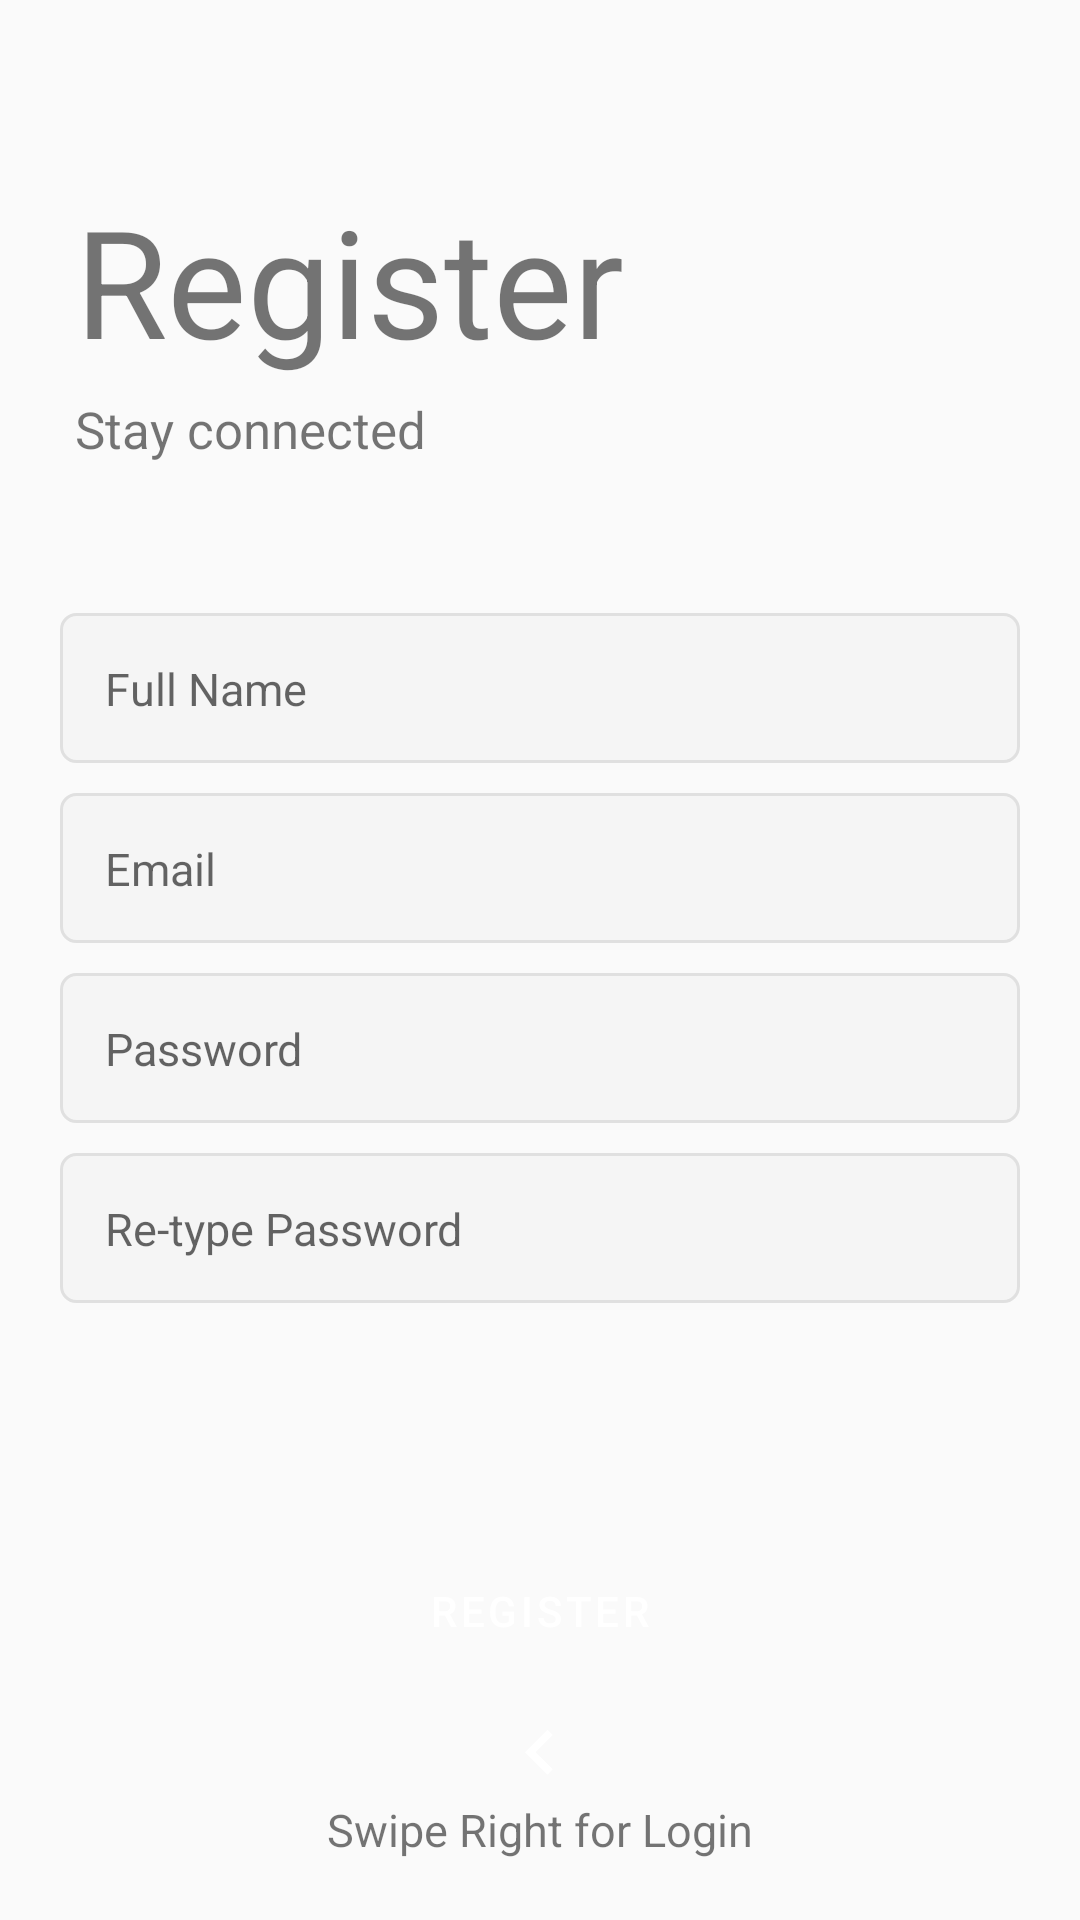

Android layout source for this screen:
<!-- AndroidManifest.xml: application theme Theme.DisasterAssistantClient -->
<!-- res/layout/fragment_register.xml -->
<?xml version="1.0" encoding="utf-8"?>
<LinearLayout
    xmlns:android="http://schemas.android.com/apk/res/android"
    xmlns:tools="http://schemas.android.com/tools"
    android:layout_width="match_parent"
    android:layout_height="match_parent"
    android:orientation="vertical"
    tools:context="com.mansoorsyed.disasterassistantclient.RegisterFragment">

    <TextView
        android:id="@+id/tv_logo"
        android:layout_width="wrap_content"
        android:layout_height="wrap_content"
        android:text="@string/register"
        android:textAlignment="center"
        android:textSize="50sp"
        android:layout_marginStart="25dp"
        android:layout_marginBottom="5dp"
        android:layout_marginTop="60dp"/>

    <TextView
        android:id="@+id/tv_subtitle"
        android:layout_width="wrap_content"
        android:layout_height="wrap_content"
        android:text="@string/tag"
        android:textSize="17sp"
        android:layout_marginStart="25dp"
        android:layout_marginBottom="50dp"/>

    <com.google.android.material.textfield.TextInputEditText
        android:id="@+id/et_name"
        android:layout_width="match_parent"
        android:layout_height="50dp"
        android:hint="@string/your_name"
        android:layout_marginLeft="20dp"
        android:layout_marginRight="20dp"
        android:layout_marginBottom="10dp"
        android:padding="15dp"
        android:inputType="textPersonName"
        android:background="@drawable/et_custom"
        android:textSize="15sp" />

    <com.google.android.material.textfield.TextInputEditText
        android:id="@+id/et_email"
        android:layout_width="match_parent"
        android:layout_height="50dp"
        android:hint="@string/e_mail"
        android:layout_marginLeft="20dp"
        android:layout_marginRight="20dp"
        android:layout_marginBottom="10dp"
        android:padding="15dp"
        android:inputType="textEmailAddress"
        android:background="@drawable/et_custom"
        android:textSize="15sp" />

    <com.google.android.material.textfield.TextInputEditText
        android:id="@+id/et_password"
        android:layout_width="match_parent"
        android:layout_height="50dp"
        android:hint="@string/password"
        android:layout_marginLeft="20dp"
        android:layout_marginRight="20dp"
        android:layout_marginBottom="10dp"
        android:padding="15dp"
        android:inputType="textPassword"
        android:background="@drawable/et_custom"
        android:textSize="15sp" />

    <com.google.android.material.textfield.TextInputEditText
        android:id="@+id/et_repassword"
        android:layout_width="match_parent"
        android:layout_height="50dp"
        android:hint="@string/re_type_password"
        android:layout_marginLeft="20dp"
        android:layout_marginRight="20dp"
        android:padding="15dp"
        android:inputType="textPassword"
        android:background="@drawable/et_custom"
        android:textSize="15sp" />

    <RelativeLayout
        android:layout_width="match_parent"
        android:layout_height="0dp"
        android:layout_weight="1">

        <com.google.android.material.button.MaterialButton
            android:id="@+id/btn_register"
            android:layout_width="match_parent"
            android:layout_height="wrap_content"
            android:background="@drawable/btn_custom"
            android:layout_marginLeft="20dp"
            android:layout_marginRight="20dp"
            android:layout_marginBottom="30dp"
            android:layout_centerInParent="true"
            android:textColor="@android:color/white"
            android:text="@string/register"/>

        <ImageView
            android:layout_width="30dp"
            android:layout_height="30dp"
            android:src="@drawable/ic_arrow_left"
            android:layout_above="@id/swipeLeft"
            android:layout_centerHorizontal="true"/>

        <TextView
            android:id="@+id/swipeLeft"
            android:layout_width="wrap_content"
            android:layout_height="wrap_content"
            android:text="@string/swipe_right_for_login"
            android:textSize="15sp"
            android:layout_centerHorizontal="true"
            android:layout_alignParentBottom="true"
            android:layout_marginBottom="20dp"/>

    </RelativeLayout>

</LinearLayout>
<!-- resources referenced by this layout -->
<resources>
  <!-- drawable et_custom (drawable) -->
  <?xml version="1.0" encoding="utf-8"?>
  <shape xmlns:android="http://schemas.android.com/apk/res/android"
      android:padding="10dp"
      android:shape="rectangle">
  
      <solid android:color="#f5f5f5" />
  
      <stroke
          android:width="1dp"
          android:color="#e0e0e0" />
      <corners
          android:bottomLeftRadius="5dp"
          android:bottomRightRadius="5dp"
          android:topLeftRadius="5dp"
          android:topRightRadius="5dp" />
  
  </shape>
  <!-- drawable ic_arrow_left (drawable) -->
  <?xml version="1.0" encoding="utf-8"?>
  <vector xmlns:android="http://schemas.android.com/apk/res/android"
      android:height="24dp"
      android:viewportHeight="24.0"
      android:viewportWidth="24.0"
      android:width="24dp">
  
      <path android:fillColor="@color/design_default_color_on_primary"
          android:pathData="M15.41, 16.09l-4.58, -4.59 4.58, -4.59L14, 5.5l-6, 6 6,6z" />
  
  </vector>
  <string name="e_mail">Email</string>
  <string name="password">Password</string>
  <string name="re_type_password">Re-type Password</string>
  <string name="register">Register</string>
  <string name="swipe_right_for_login">Swipe Right for Login</string>
  <string name="tag">Stay connected</string>
  <string name="your_name">Full Name</string>
  <style name="Theme.DisasterAssistantClient" parent="Theme.MaterialComponents.Light.Bridge" />
</resources>
